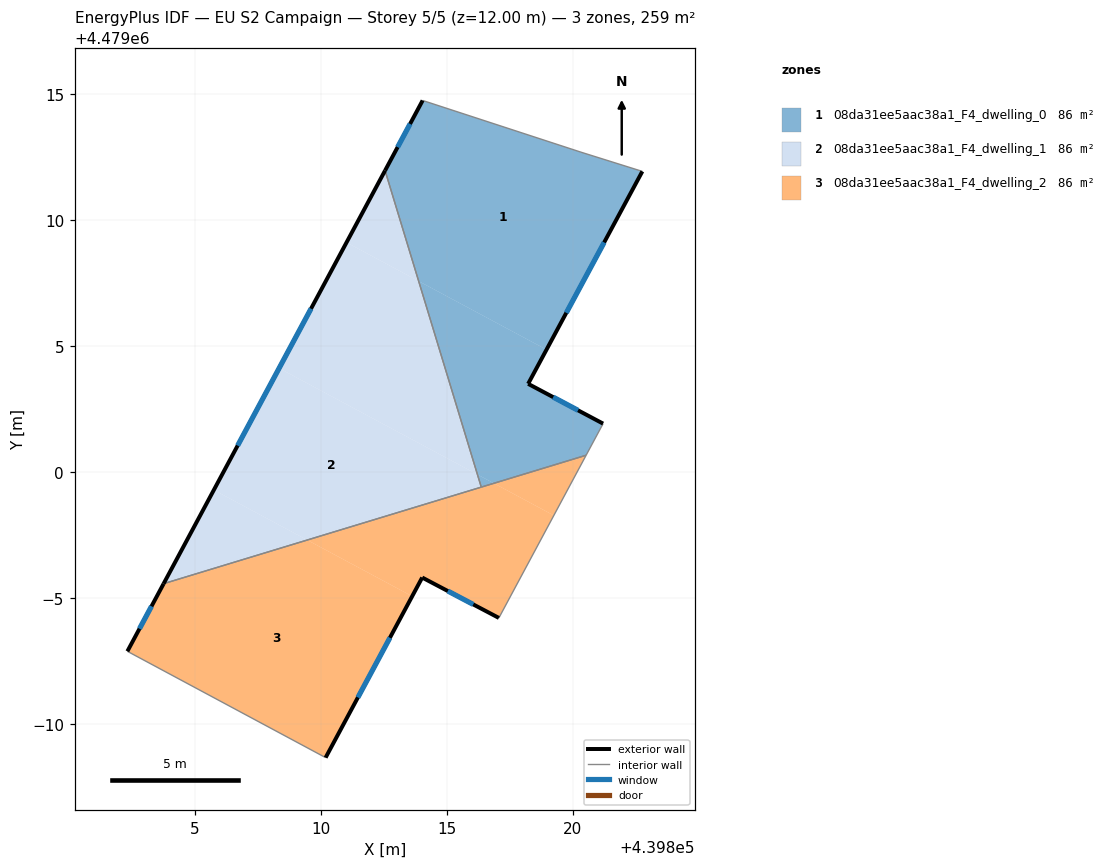
=== STOREY PLAN SPEC (per zone: floor XY polygon, exterior-wall plan segments, windows/doors) ===
zone 1: 08da31ee5aac38a1_F4_dwelling_0  (86.3 m²)
  floor: (439822.75, 4479011.93) (439818.95, 4479004.86) (439813.88, 4479007.58) (439812.55, 4479011.96) (439814.04, 4479014.74) (439820.31, 4479012.69)
  floor: (439818.95, 4479004.86) (439818.22, 4479003.51) (439821.19, 4479001.93) (439820.52, 4479000.67) (439816.86, 4478999.56) (439816.21, 4478999.91) (439813.88, 4479007.58)
  floor: (439816.86, 4478999.56) (439816.36, 4478999.41) (439816.21, 4478999.91)
  exterior wall: (439814.04, 4479014.74) – (439812.55, 4479011.96)  [3.2 m]
    window: (439813.54, 4479013.81) – (439813.05, 4479012.89)  [1.0 m²]
  exterior wall: (439818.22, 4479003.51) – (439822.75, 4479011.93)  [9.6 m]
    window: (439819.74, 4479006.32) – (439821.24, 4479009.11)  [3.2 m²]
  exterior wall: (439821.19, 4479001.93) – (439818.22, 4479003.51)  [3.4 m]
    window: (439820.20, 4479002.46) – (439819.22, 4479002.98)  [1.1 m²]
  interior walls: 5
zone 2: 08da31ee5aac38a1_F4_dwelling_1  (86.3 m²)
  floor: (439813.88, 4479007.58) (439816.21, 4478999.91) (439808.35, 4479004.13) (439811.02, 4479009.11)
  floor: (439812.55, 4479011.96) (439813.88, 4479007.58) (439811.02, 4479009.11)
  floor: (439816.21, 4478999.91) (439816.36, 4478999.41) (439809.46, 4478997.31) (439805.76, 4478999.30) (439808.35, 4479004.13)
  floor: (439809.46, 4478997.31) (439803.77, 4478995.58) (439805.76, 4478999.30)
  exterior wall: (439812.55, 4479011.96) – (439803.77, 4478995.58)  [18.6 m]
    window: (439809.61, 4479006.49) – (439806.70, 4479001.06)  [6.1 m²]
  interior walls: 2
zone 3: 08da31ee5aac38a1_F4_dwelling_2  (86.3 m²)
  floor: (439819.24, 4478998.29) (439817.06, 4478994.22) (439814.02, 4478995.83) (439813.62, 4478995.08) (439809.46, 4478997.31) (439816.86, 4478999.56)
  floor: (439813.62, 4478995.08) (439810.19, 4478988.69) (439802.33, 4478992.90) (439803.77, 4478995.58) (439809.46, 4478997.31)
  floor: (439820.52, 4479000.67) (439819.24, 4478998.29) (439816.86, 4478999.56)
  exterior wall: (439803.77, 4478995.58) – (439802.33, 4478992.90)  [3.0 m]
    window: (439803.29, 4478994.69) – (439802.81, 4478993.80)  [1.0 m²]
  exterior wall: (439814.02, 4478995.83) – (439817.06, 4478994.22)  [3.4 m]
    window: (439815.04, 4478995.29) – (439816.05, 4478994.76)  [1.1 m²]
  exterior wall: (439810.19, 4478988.69) – (439814.02, 4478995.83)  [8.1 m]
    window: (439811.47, 4478991.07) – (439812.74, 4478993.44)  [2.7 m²]
  interior walls: 4

=== DERIVED (storey summary) ===
Building: EU S2 Campaign
Storey: 5 of 5  (floor level z = 12.00 m)
Storey gross floor area: 259.0 m²
Zones on this storey: 3
  - 08da31ee5aac38a1_F4_dwelling_0: floor 86.3 m²; exterior wall 16.1 m (48.2 m²); 3 window(s) 5.3 m²; WWR 11.0%
  - 08da31ee5aac38a1_F4_dwelling_1: floor 86.3 m²; exterior wall 18.6 m (55.8 m²); 1 window(s) 6.1 m²; WWR 11.0%
  - 08da31ee5aac38a1_F4_dwelling_2: floor 86.3 m²; exterior wall 14.6 m (43.7 m²); 3 window(s) 4.8 m²; WWR 11.0%
Zone adjacency (shared interzone walls):
  - 08da31ee5aac38a1_F4_dwelling_0 ↔ 08da31ee5aac38a1_F4_dwelling_1
  - 08da31ee5aac38a1_F4_dwelling_0 ↔ 08da31ee5aac38a1_F4_dwelling_2
  - 08da31ee5aac38a1_F4_dwelling_1 ↔ 08da31ee5aac38a1_F4_dwelling_2